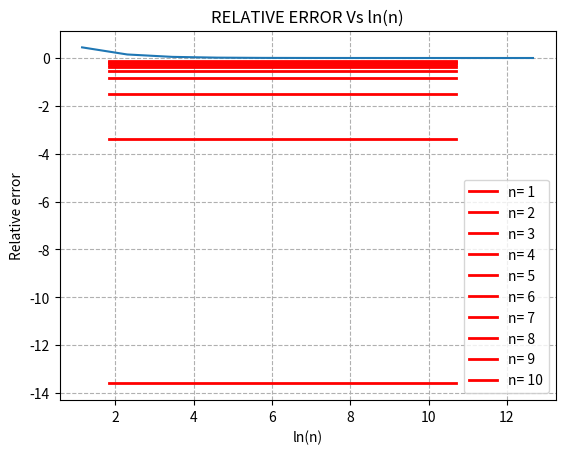

Write the Python code that produced this figure.
import numpy as np
import matplotlib.pyplot as plt
import pandas as pd

def energy(n):
    en = -13.6/n**2
    return en

def frequency_classical(n):
    f_cln = (m*(e**4))/(32*(np.pi**3)*(epsilon**2)*(hbar**3)*(n**3))
    return f_cln

def frequency_quantum(n):
    f_qn = (m*(e**4)*(2*n -1))/(64*(np.pi**3)*(epsilon**2)*(hbar**3)*((n**2)*(n-1)**2))
    return f_qn

def energy_graph():
    E = [] ;  n = []
    for j in range(1,11):
        E.append(energy(j))
        n.append(j)
    for i in range(len(E)):
        plt.axhline(y=E[i], xmin=0.1, xmax=0.8, linewidth=2, label='n= '+ str(n[i]),c = "r")
        plt.ylabel('Energy (in eV)')
        plt.legend()
    plt.title("Energy level plot")
    plt.grid(ls = "--")
    plt.show()

def tolerance():
    p = 0.5
    n_list = []
    error_list = []
    freq_cl = []
    freq_qn = []
    while True:
        n = 10**(p)
        error = np.fabs((frequency_classical(n)- frequency_quantum(n))/frequency_quantum(n))
        if error < 10**(-5):
            error_list.append(error)
            n_list.append(n)
            freq_cl.append(frequency_classical(n))
            freq_qn.append(frequency_quantum(n))
            break
        else:
            error_list.append(error)
            n_list.append(n)
            freq_cl.append(frequency_classical(n))
            freq_qn.append(frequency_quantum(n))
            p = p + 0.5
            
    return np.array(n_list),np.array(error_list),np.array(freq_cl),np.array(freq_qn)

if __name__ == "__main__":
    
    epsilon = 8.85 * 10**(-12)
    m = 9.1 * 10**(-31)
    e = -1.6 * 10**(-19)
    hbar = 1.054 * 10**(-34)
    
    sol = tolerance()
    
    n_list = np.log(sol[0])
    error_list =  sol[1]
    freq_cl = sol[2]
    freq_qn = sol[3]
    
    data = {'n':sol[0],'Frequency classical':sol[2],'Frequency quantum':sol[3],'Relative Error':sol[1]}
    print(pd.DataFrame(data))
    
    energy_graph()
    
    plt.plot(n_list,error_list)
    plt.xlabel("ln(n)")
    plt.ylabel("Relative error")
    plt.title("RELATIVE ERROR Vs ln(n)")
    plt.grid(ls = "--")
    plt.show()
    
    
    
    
